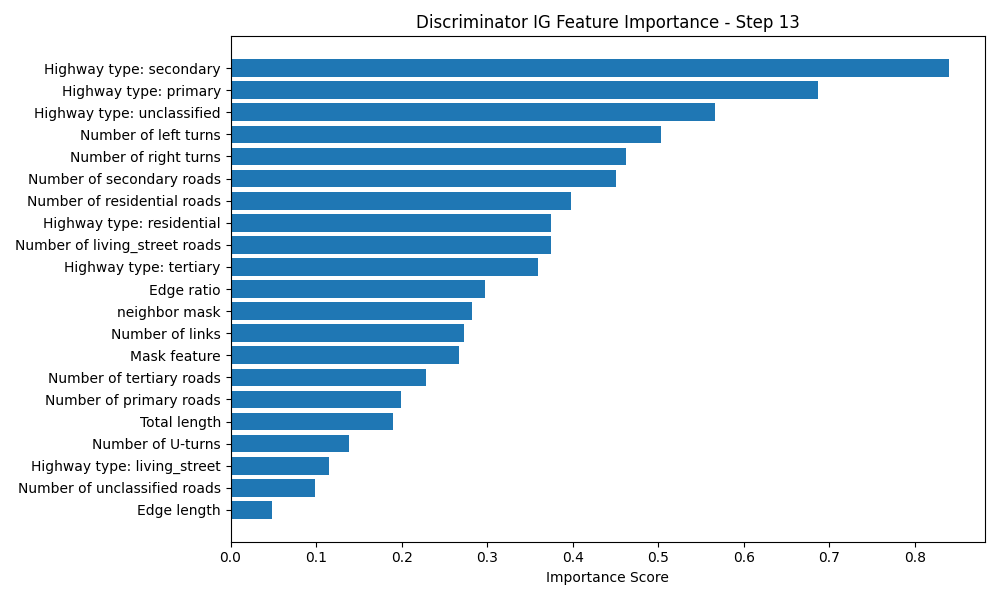

The data file committed next to this chart (first rows):
Feature, Importance Score
Highway type: secondary, 0.8398
Highway type: primary, 0.6868
Highway type: unclassified, 0.5658
Number of left turns, 0.5034
Number of right turns, 0.4622
Number of secondary roads, 0.4504
Number of residential roads, 0.3982
Highway type: residential, 0.3748
Number of living_street roads, 0.3744
Highway type: tertiary, 0.3597
Edge ratio, 0.2974
neighbor mask, 0.2827
Number of links, 0.2731
Mask feature, 0.2672
Number of tertiary roads, 0.228
Number of primary roads, 0.1994
Total length, 0.1904
Number of U-turns, 0.139
Highway type: living_street, 0.1154
Number of unclassified roads, 0.09913
Edge length, 0.04904
